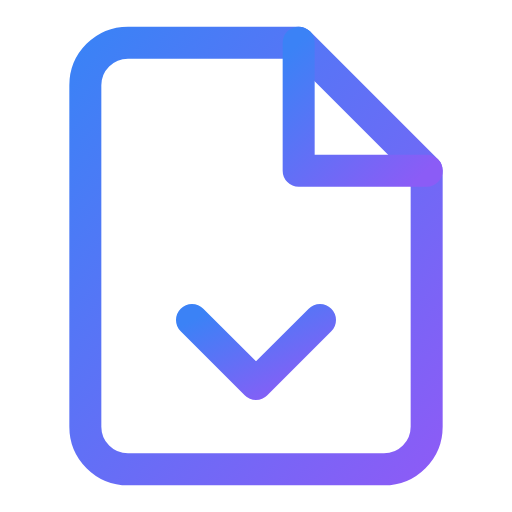
t = 0.00 s
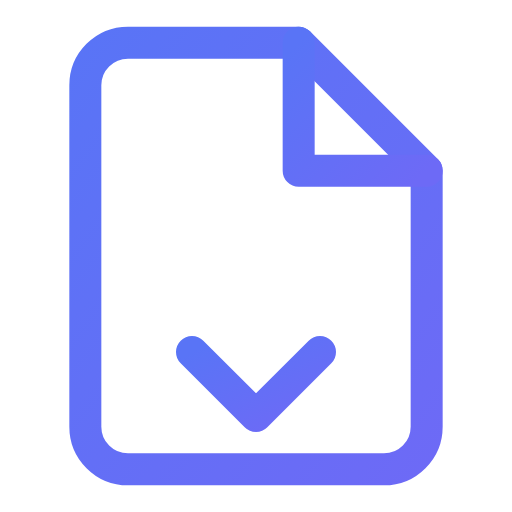
t = 0.56 s
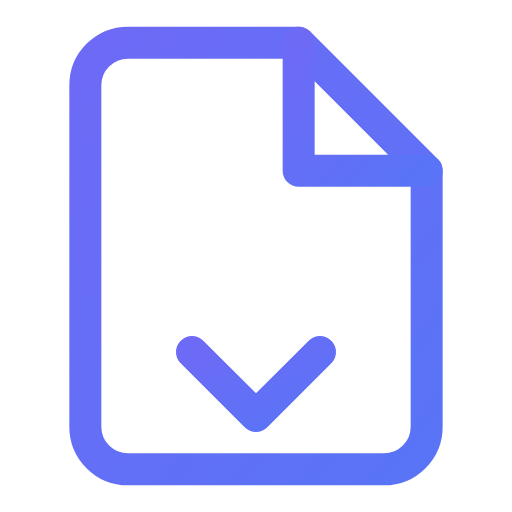
t = 0.94 s
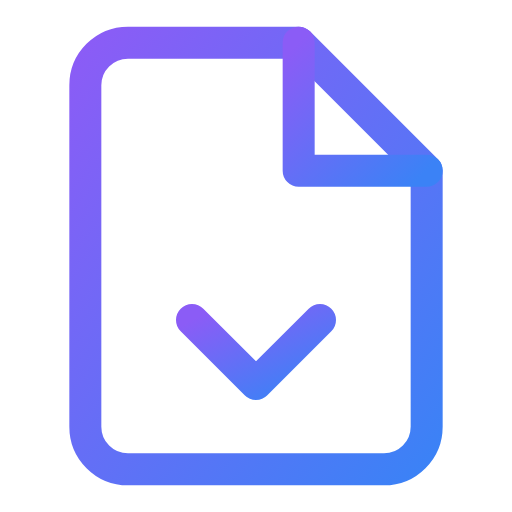
t = 1.50 s
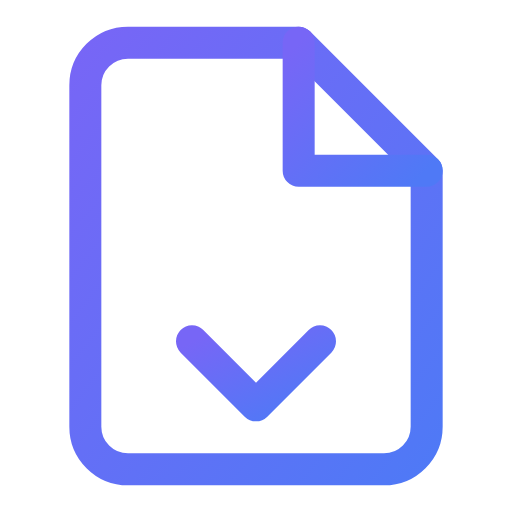
t = 1.88 s
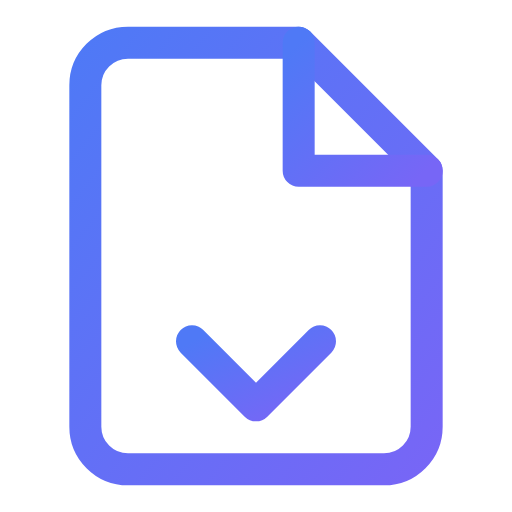
t = 2.63 s

The animated SVG that drew these frames (rendered in a browser with its animation timeline set to each time). Animation: 4 SMIL elements (animate=3,animateTransform=1); one cycle of 3.00 s, repeats indefinitely.

<svg viewBox="0 0 24 24" width="24" height="24" fill="none" stroke="url(#grad-file-download-anim)" stroke-width="1.5" stroke-linecap="round" stroke-linejoin="round" xmlns="http://www.w3.org/2000/svg">
  <defs>
    <linearGradient id="grad-file-download-anim" x1="0%" y1="0%" x2="100%" y2="100%">
      <stop offset="0%" style="stop-color:#3b82f6;stop-opacity:1">
        <animate attributeName="stop-color" values="#3b82f6;#8b5cf6;#3b82f6" dur="3s" repeatCount="indefinite"/>
      </stop>
      <stop offset="100%" style="stop-color:#8b5cf6;stop-opacity:1">
        <animate attributeName="stop-color" values="#8b5cf6;#3b82f6;#8b5cf6" dur="3s" repeatCount="indefinite"/>
      </stop>
    </linearGradient>
  </defs>
  <path d="M14 2H6a2 2 0 0 0-2 2v16a2 2 0 0 0 2 2h12a2 2 0 0 0 2-2V8z"/>
  <polyline points="14 2 14 8 20 8"/>
  <line x1="12" y1="18" x2="12" y2="12">
    <animate attributeName="y2" values="12;14;12" dur="1.5s" repeatCount="indefinite"/>
  </line>
  <polyline points="9 15 12 18 15 15">
    <animateTransform attributeName="transform" type="translate" values="0,0;0,2;0,0" dur="1.5s" repeatCount="indefinite"/>
  </polyline>
</svg>
